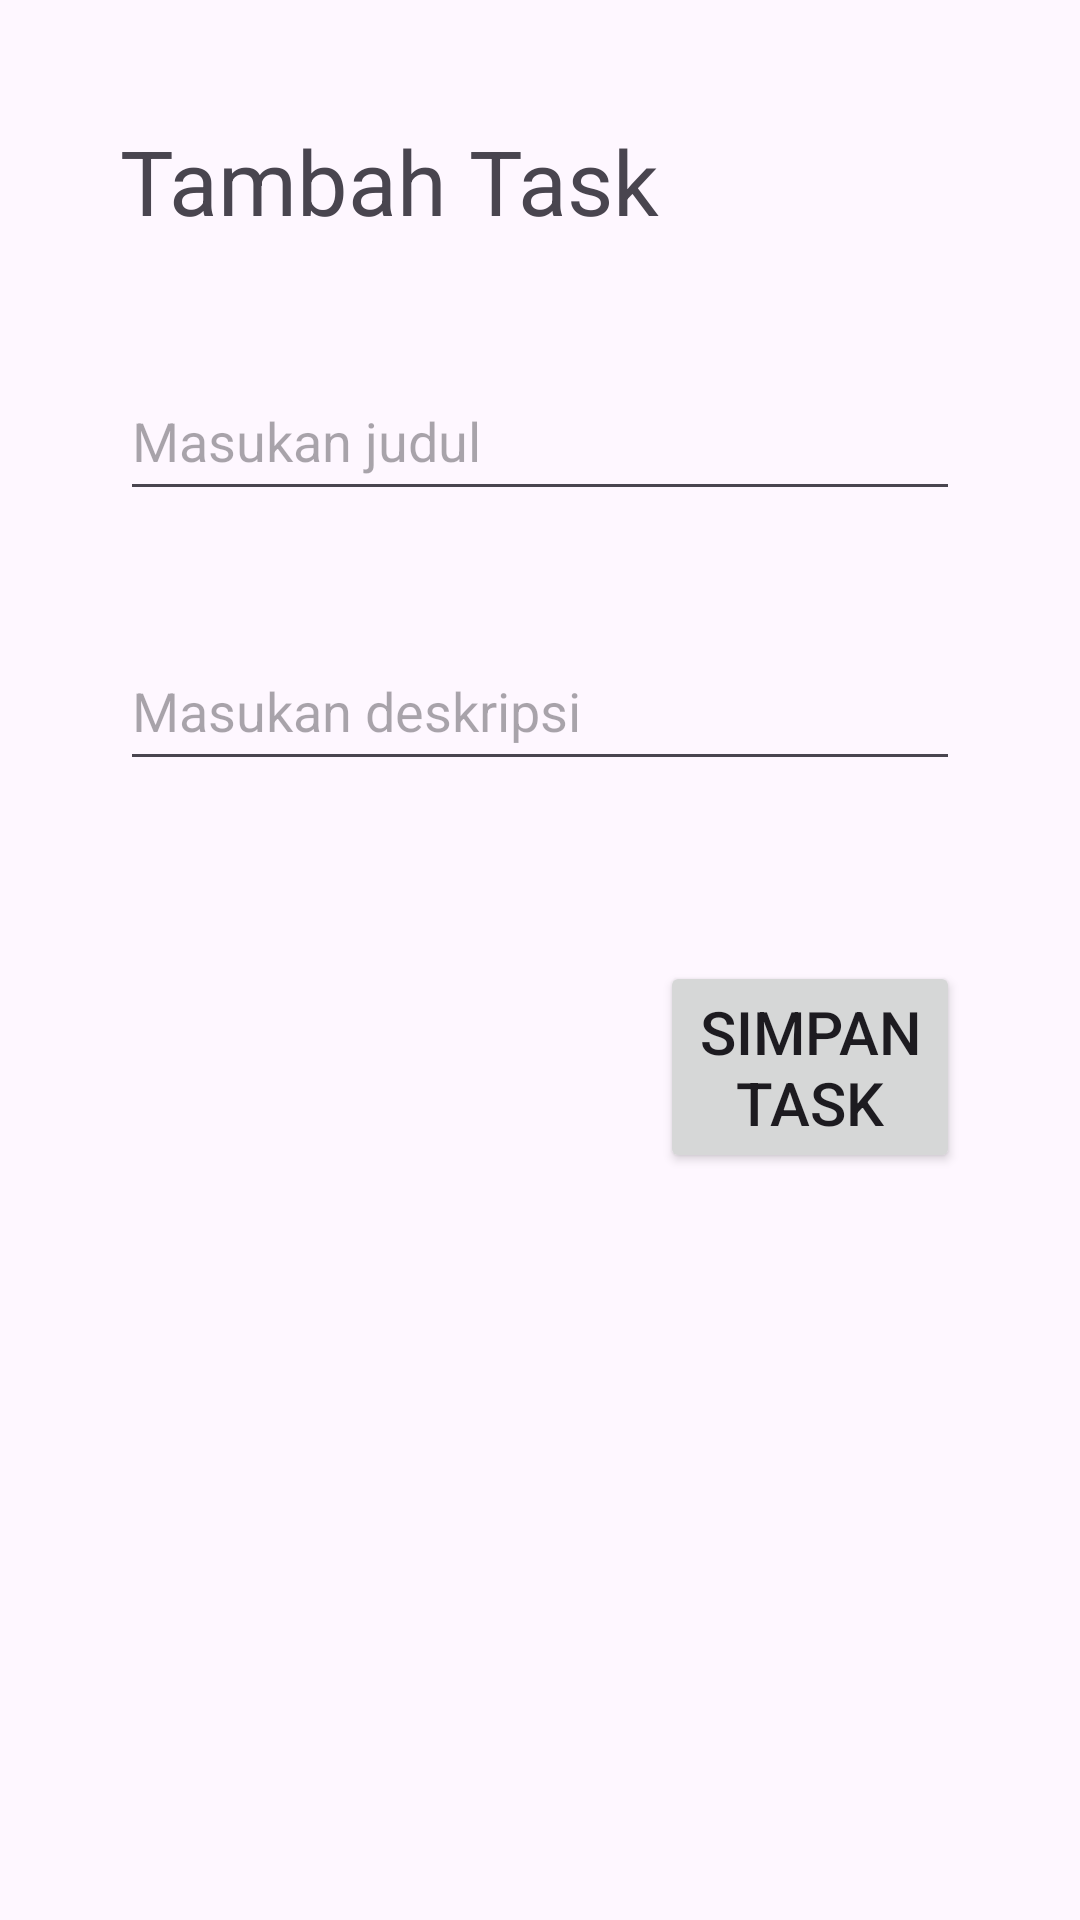

Layout XML and referenced resources for this Android screen:
<!-- AndroidManifest.xml: application theme Theme.Ppb2_anas -->
<!-- res/layout/activity_create_todo.xml -->
<?xml version="1.0" encoding="utf-8"?>
<RelativeLayout xmlns:android="http://schemas.android.com/apk/res/android"
    xmlns:app="http://schemas.android.com/apk/res-auto"
    xmlns:tools="http://schemas.android.com/tools"
    android:id="@+id/main"
    android:layout_width="match_parent"
    android:layout_height="match_parent"
    android:padding="20dp"
    tools:context=".CreateTodoActivity">

    <TextView
        android:id="@+id/header"
        android:layout_width="match_parent"
        android:layout_height="wrap_content"
        android:text="Tambah Task"
        android:textSize="30dp"
        android:layout_margin="20dp"
        />


    <EditText
        android:layout_below="@+id/header"
        android:textSize="18dp"
        android:inputType="text"
        android:layout_width="match_parent"
        android:layout_height="50dp"
        android:hint="Masukan judul"
        android:id="@+id/title"
        android:layout_marginTop="30dp"
        android:layout_margin="20dp"
        />


    <EditText
        android:layout_below="@+id/title"
        android:textSize="18dp"
        android:inputType="text"
        android:layout_width="match_parent"
        android:layout_height="50dp"
        android:hint="Masukan deskripsi"
        android:id="@+id/description"
        android:layout_marginTop="30dp"
        android:layout_margin="20dp"
        />

    <Button
        android:id="@+id/tombol_tambah"
        android:layout_width="wrap_content"
        android:layout_height="wrap_content"
        android:layout_below="@+id/description"
        android:text="Simpan Task"
        android:textSize="20sp"
        android:layout_marginTop="40dp"
        android:layout_marginStart="200dp"
        android:layout_marginEnd="20dp"
        />



</RelativeLayout>
<!-- resources referenced by this layout -->
<resources>
  <style name="Theme.Ppb2_anas" parent="Base.Theme.Ppb2_anas" />
  <style name="Base.Theme.Ppb2_anas" parent="Theme.Material3.DayNight.NoActionBar">
          
          
      </style>
</resources>
